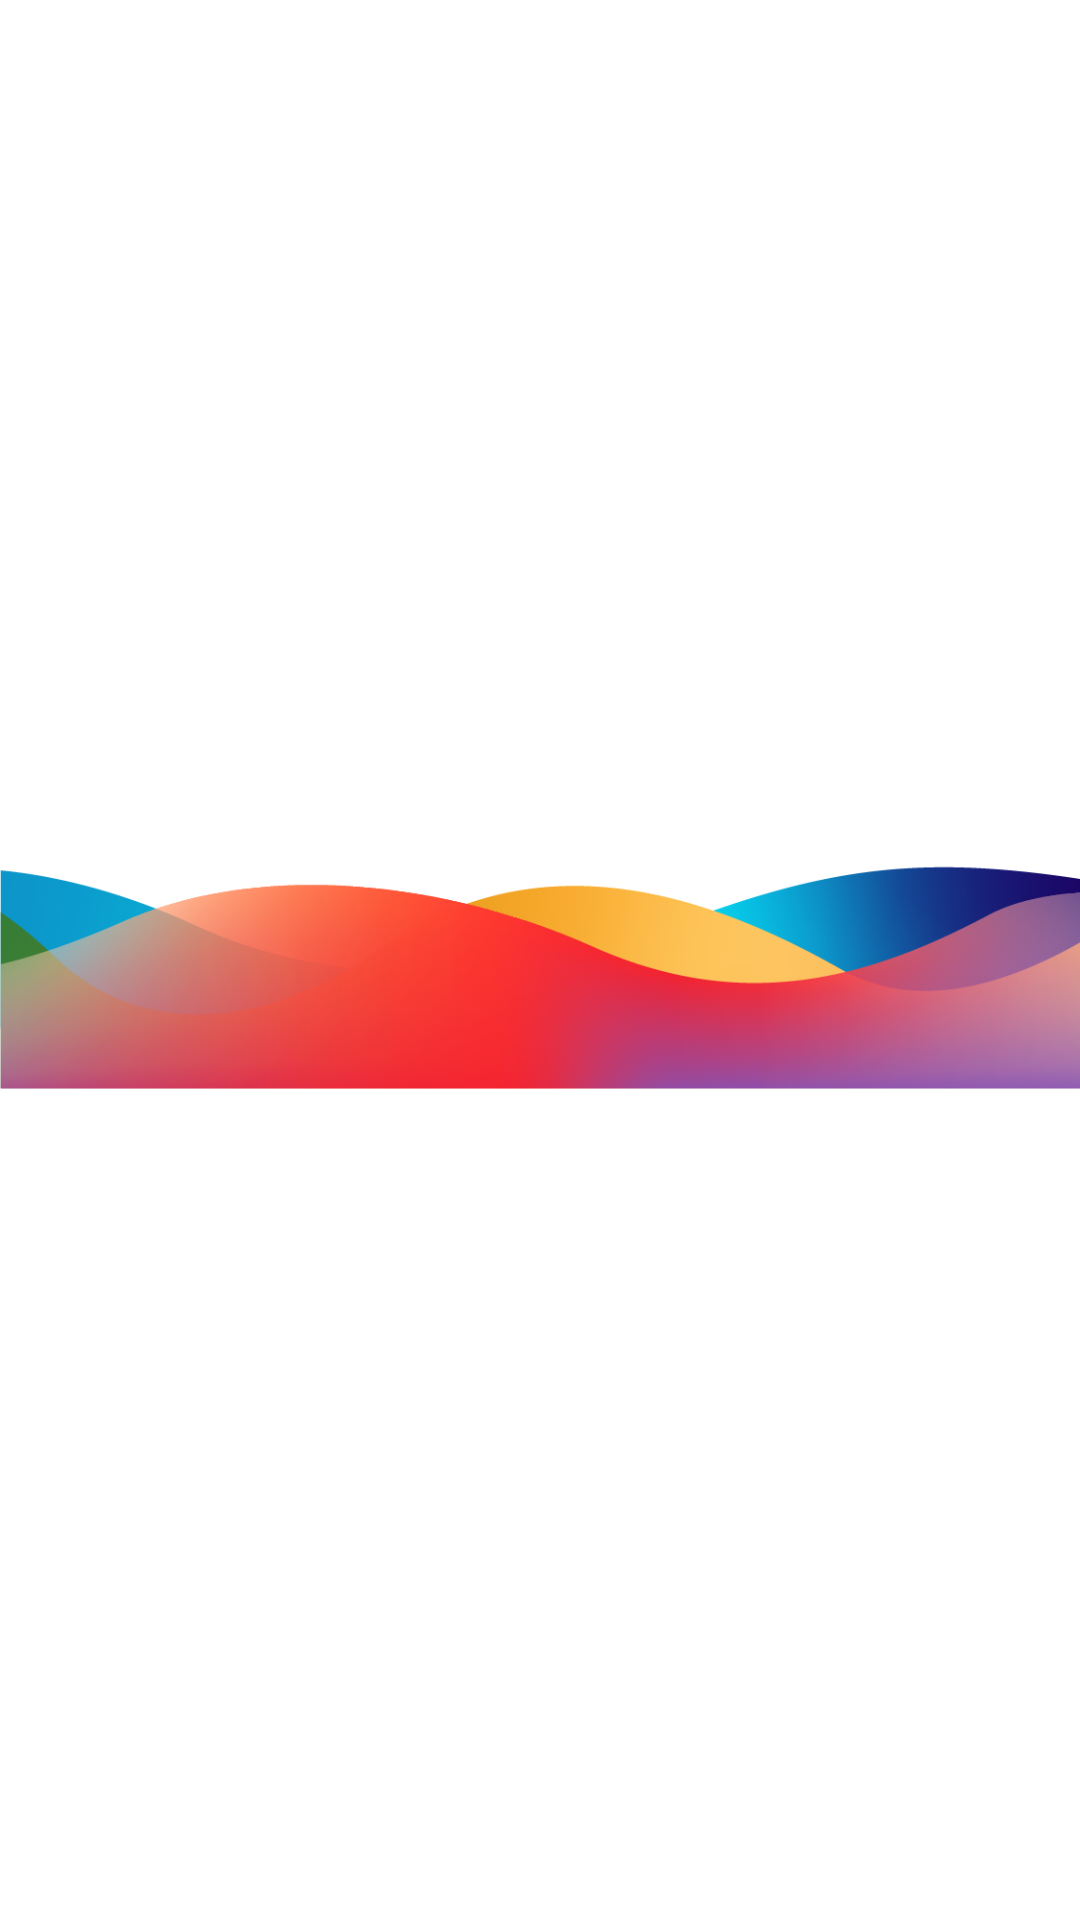

Write the Android layout XML for this screen, with the resource values it uses.
<!-- AndroidManifest.xml: application theme Theme.App.DayNight -->
<!-- res/layout/layout_bottom_strip.xml -->
<?xml version="1.0" encoding="utf-8"?>
<androidx.appcompat.widget.AppCompatImageView xmlns:android="http://schemas.android.com/apk/res/android"
    xmlns:app="http://schemas.android.com/apk/res-auto"
    xmlns:tools="http://schemas.android.com/tools"
    android:id="@+id/stripsView"
    android:layout_width="match_parent"
    android:layout_height="wrap_content"
    android:adjustViewBounds="true"
    app:layout_constraintBottom_toBottomOf="parent"
    app:layout_constraintEnd_toEndOf="parent"
    app:layout_constraintStart_toStartOf="parent"
    app:srcCompat="@drawable/ic_footer"
    tools:layout_width="match_parent" />
<!-- resources referenced by this layout -->
<resources>
  <style name="Theme.App.DayNight" parent="Theme.App" />
  <color name="primary">#f32331</color>
  <color name="app_white_50">#ffffff</color>
  <color name="app_red_400">#ff4c5d</color>
  <color name="app_black_900">#000000</color>
  <style name="ShapeAppearance.App.SmallComponent" parent="ShapeAppearance.MaterialComponents.SmallComponent">
          <item name="cornerFamily">rounded</item>
          <item name="cornerSize">@dimen/app_small_component_corner_radius</item>
      </style>
  <style name="ShapeAppearance.App.MediumComponent" parent="ShapeAppearance.MaterialComponents.MediumComponent">
          <item name="cornerFamily">rounded</item>
          <item name="cornerSize">@dimen/app_medium_component_corner_radius</item>
      </style>
  <style name="ShapeAppearance.App.LargeComponent" parent="ShapeAppearance.MaterialComponents.LargeComponent">
          <item name="cornerFamily">rounded</item>
          <item name="cornerSize">@dimen/app_large_component_corner_radius</item>
      </style>
  <style name="TextAppearance.App.Headline2" parent="TextAppearance.MaterialComponents.Headline2">
          <item name="fontFamily">@font/century_gothic_regular</item>
          <item name="android:textColor">@color/color_on_surface_emphasis_high</item>
      </style>
  <style name="TextAppearance.App.Headline3" parent="TextAppearance.MaterialComponents.Headline3">
          <item name="fontFamily">@font/century_gothic_bold</item>
          <item name="android:textColor">@color/color_on_surface_emphasis_high</item>
      </style>
  <style name="TextAppearance.App.Headline4" parent="TextAppearance.MaterialComponents.Headline4">
          <item name="fontFamily">@font/century_gothic_bold</item>
          <item name="android:textColor">@color/color_on_surface_emphasis_high</item>
      </style>
  <style name="TextAppearance.App.Headline5" parent="TextAppearance.MaterialComponents.Headline5">
          <item name="fontFamily">@font/century_gothic_bold</item>
          <item name="android:textColor">@color/color_on_surface_emphasis_high</item>
      </style>
  <style name="TextAppearance.App.Subtitle2" parent="TextAppearance.MaterialComponents.Subtitle2">
          <item name="fontFamily">@font/century_gothic_regular</item>
          <item name="android:textColor">@color/color_on_surface_emphasis_high</item>
      </style>
  <style name="TextAppearance.App.Body1" parent="TextAppearance.MaterialComponents.Body1">
          <item name="fontFamily">@font/century_gothic_regular</item>
          <item name="android:textSize">16sp</item>
          <item name="android:textColor">@color/color_on_surface_emphasis_high</item>
          <item name="lineHeight">24sp</item>
      </style>
  <style name="TextAppearance.App.Body2" parent="TextAppearance.MaterialComponents.Body2">
          <item name="fontFamily">@font/century_gothic_bold</item>
          <item name="android:textColor">@color/color_on_surface_emphasis_high</item>
          <item name="android:textSize">18sp</item>
      </style>
  <style name="TextAppearance.App.Caption" parent="TextAppearance.MaterialComponents.Caption">
          <item name="fontFamily">@font/century_gothic_regular</item>
          <item name="android:textColor">@color/color_on_surface_emphasis_high</item>
      </style>
  <style name="SnackBar" parent="Widget.MaterialComponents.Snackbar">
          <item name="animationMode">slide</item>
      </style>
  <style name="SnackBar.Text" parent="Widget.MaterialComponents.Snackbar.TextView">
          <item name="android:textAppearance">?attr/textAppearanceBody1</item>
      </style>
  <dimen name="app_small_component_corner_radius">8dp</dimen>
  <dimen name="app_medium_component_corner_radius">8dp</dimen>
  <dimen name="app_large_component_corner_radius">30dp</dimen>
</resources>
